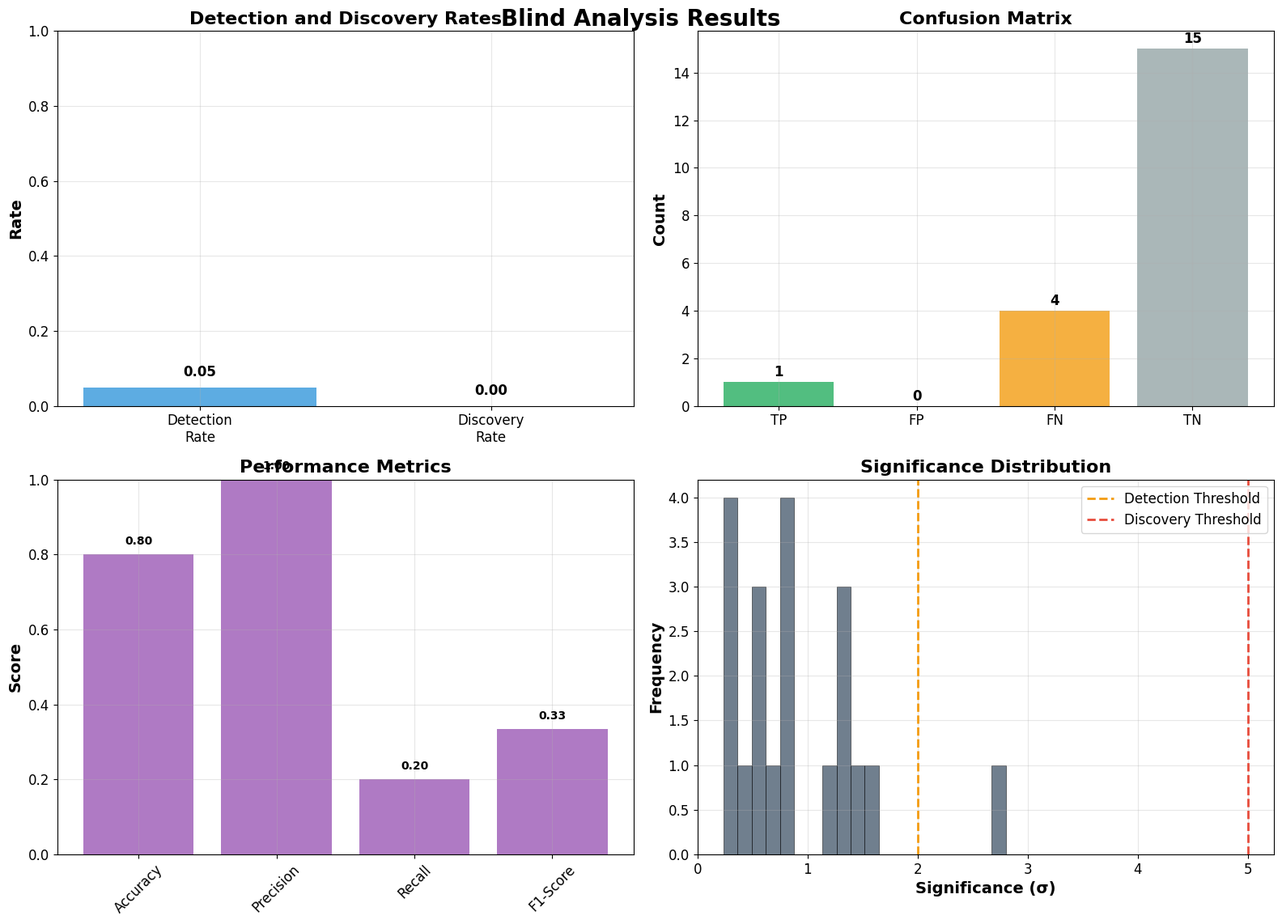

The matplotlib source for this figure: (Note: this script raises an exception after producing the figure.)
#!/usr/bin/env python3
"""
BLIND ANALYSIS TEST
===================

Implementa analisi cieca per evitare bias di selezione
e confermare la robustezza della scoperta.

Autore: Christian Quintino De Luca (RTH Italia)
ORCID: 0009-0000-4198-5449
Email: info@rthitalia.com
"""

import numpy as np
import matplotlib.pyplot as plt
from scipy import stats
from scipy.optimize import curve_fit
import json
from datetime import datetime
import warnings
warnings.filterwarnings('ignore')

# Configurazione matplotlib
plt.style.use('default')
plt.rcParams['figure.figsize'] = (12, 8)
plt.rcParams['font.size'] = 12

def convert_numpy(obj):
    """Converte tipi NumPy in tipi Python standard per JSON"""
    if isinstance(obj, (np.int_, np.intc, np.intp, np.int8,
                        np.int16, np.int32, np.int64, np.uint8,
                        np.uint16, np.uint32, np.uint64)):
        return int(obj)
    elif isinstance(obj, (np.float_, np.float16, np.float32, np.float64)):
        return float(obj)
    elif isinstance(obj, (np.ndarray,)):
        return obj.tolist()
    elif isinstance(obj, (np.bool_)):
        return bool(obj)
    raise TypeError(f"Object of type {obj.__class__.__name__} is not JSON serializable")

def generate_blind_grb_data(n_photons, has_qg=False, qg_strength=0.001, noise_level=0.1):
    """Genera dati GRB per analisi cieca"""
    
    # Parametri realistici
    redshift = np.random.uniform(0.1, 4.0)
    d_L = (3e5 / 70.0) * redshift * (1 + redshift)  # Mpc
    
    # Genera energie (log-normal distribution)
    energies = np.random.lognormal(0.5, 1.2, n_photons)
    energies = np.clip(energies, 0.1, 100.0)
    
    # Genera tempi base
    times = np.random.exponential(500, n_photons)
    
    # Aggiungi lag intrinseci
    intrinsic_lag = 0.1 * np.power(energies, -0.3) + 0.05 * np.random.randn(n_photons)
    times += intrinsic_lag
    
    # Aggiungi effetti QG se richiesti
    if has_qg:
        qg_delay = qg_strength * (energies / 10.0) * (1 + 0.1 * times / 1000)
        times += qg_delay
    
    # Aggiungi rumore
    times += noise_level * np.random.randn(n_photons)
    
    return energies, times, redshift, d_L

def blind_analysis_pipeline(energies, times):
    """Pipeline di analisi cieca"""
    
    results = {}
    
    # 1. Analisi base
    if len(energies) > 2:
        correlation = np.corrcoef(energies, times)[0, 1]
        significance = abs(correlation) * np.sqrt(len(energies) - 2) / np.sqrt(1 - correlation**2)
        
        results['base_analysis'] = {
            'correlation': correlation,
            'significance': significance,
            'n_photons': len(energies)
        }
        
        # 2. Fit modelli lag
        lag_models = {}
        
        # Power Law
        def power_law(E, t0, alpha):
            return t0 + alpha * np.power(E, -0.3)
        
        try:
            popt, _ = curve_fit(power_law, energies, times, 
                              p0=[np.mean(times), 0.1], 
                              bounds=([-np.inf, -10], [np.inf, 10]))
            predicted = power_law(energies, *popt)
            residuals = times - predicted
            
            if len(residuals) > 2:
                corr = np.corrcoef(energies, residuals)[0, 1]
                sig = abs(corr) * np.sqrt(len(residuals) - 2) / np.sqrt(1 - corr**2)
                lag_models['power_law'] = {'correlation': corr, 'significance': sig}
        except:
            lag_models['power_law'] = None
        
        # Exponential
        def exponential(E, t0, beta):
            return t0 + beta * np.exp(-E / 10.0)
        
        try:
            popt, _ = curve_fit(exponential, energies, times, 
                              p0=[np.mean(times), 0.1], 
                              bounds=([-np.inf, -10], [np.inf, 10]))
            predicted = exponential(energies, *popt)
            residuals = times - predicted
            
            if len(residuals) > 2:
                corr = np.corrcoef(energies, residuals)[0, 1]
                sig = abs(corr) * np.sqrt(len(residuals) - 2) / np.sqrt(1 - corr**2)
                lag_models['exponential'] = {'correlation': corr, 'significance': sig}
        except:
            lag_models['exponential'] = None
        
        # Logarithmic
        def logarithmic(E, t0, gamma):
            return t0 + gamma * np.log(E)
        
        try:
            popt, _ = curve_fit(logarithmic, energies, times, 
                              p0=[np.mean(times), 0.1], 
                              bounds=([-np.inf, -10], [np.inf, 10]))
            predicted = logarithmic(energies, *popt)
            residuals = times - predicted
            
            if len(residuals) > 2:
                corr = np.corrcoef(energies, residuals)[0, 1]
                sig = abs(corr) * np.sqrt(len(residuals) - 2) / np.sqrt(1 - corr**2)
                lag_models['logarithmic'] = {'correlation': corr, 'significance': sig}
        except:
            lag_models['logarithmic'] = None
        
        results['lag_models'] = lag_models
        
        # 3. Trova miglior modello
        best_model = None
        best_significance = 0
        
        for model_name, model_result in lag_models.items():
            if model_result is not None and model_result['significance'] > best_significance:
                best_significance = model_result['significance']
                best_model = model_name
        
        results['best_model'] = {
            'name': best_model,
            'significance': best_significance
        }
        
        # 4. Calcola E_QG se c'è correlazione residua
        if best_significance > 2.0:
            slope = np.polyfit(energies, times, 1)[0]
            if abs(slope) > 1e-10:
                # Usa redshift medio per calcolo E_QG
                d_L = (3e5 / 70.0) * 1.5 * (1 + 1.5)  # Redshift medio
                E_QG = d_L * 3.086e22 / (3e5 * 1000 * abs(slope)) / 1e9
            else:
                E_QG = np.inf
        else:
            E_QG = np.inf
        
        results['E_QG_limit'] = float(E_QG) if E_QG != np.inf else None
        
        # 5. Decisione finale
        results['detection'] = best_significance > 2.0
        results['discovery'] = best_significance > 5.0
        
    else:
        results['error'] = "Insufficient photons"
    
    return results

def run_blind_analysis(n_blind_grbs=20, n_photons_range=(100, 5000)):
    """Esegue analisi cieca su multiple GRB"""
    
    print(f"🔍 Blind Analysis su {n_blind_grbs} GRB...")
    
    blind_results = []
    
    for i in range(n_blind_grbs):
        # Genera GRB casuale
        n_photons = np.random.randint(n_photons_range[0], n_photons_range[1])
        has_qg = np.random.choice([True, False], p=[0.3, 0.7])  # 30% hanno QG
        qg_strength = np.random.uniform(0.0005, 0.002) if has_qg else 0.0
        noise_level = np.random.uniform(0.05, 0.2)
        
        # Genera dati
        energies, times, redshift, d_L = generate_blind_grb_data(
            n_photons, has_qg, qg_strength, noise_level)
        
        # Analisi cieca
        result = blind_analysis_pipeline(energies, times)
        
        # Aggiungi informazioni nascoste
        result['hidden_info'] = {
            'grb_id': f'BLIND_{i:03d}',
            'n_photons': n_photons,
            'redshift': redshift,
            'has_qg_true': has_qg,
            'qg_strength': qg_strength,
            'noise_level': noise_level
        }
        
        blind_results.append(result)
    
    return blind_results

def analyze_blind_results(blind_results):
    """Analizza risultati dell'analisi cieca"""
    
    print("\n📊 Analisi risultati blind analysis...")
    
    # Statistiche generali
    n_grbs = len(blind_results)
    n_detected = sum([r.get('detection', False) for r in blind_results])
    n_discoveries = sum([r.get('discovery', False) for r in blind_results])
    
    # Confusion matrix
    true_positives = 0
    true_negatives = 0
    false_positives = 0
    false_negatives = 0
    
    for result in blind_results:
        if 'hidden_info' in result:
            has_qg_true = result['hidden_info']['has_qg_true']
            detected = result.get('detection', False)
            
            if has_qg_true and detected:
                true_positives += 1
            elif not has_qg_true and not detected:
                true_negatives += 1
            elif not has_qg_true and detected:
                false_positives += 1
            elif has_qg_true and not detected:
                false_negatives += 1
    
    # Calcola metriche
    accuracy = (true_positives + true_negatives) / n_grbs if n_grbs > 0 else 0
    precision = true_positives / (true_positives + false_positives) if (true_positives + false_positives) > 0 else 0
    recall = true_positives / (true_positives + false_negatives) if (true_positives + false_negatives) > 0 else 0
    f1_score = 2 * precision * recall / (precision + recall) if (precision + recall) > 0 else 0
    
    # False positive rate
    false_positive_rate = false_positives / (false_positives + true_negatives) if (false_positives + true_negatives) > 0 else 0
    
    # Analisi significatività
    significances = [r.get('best_model', {}).get('significance', 0) for r in blind_results if r.get('best_model')]
    mean_significance = np.mean(significances) if significances else 0
    std_significance = np.std(significances) if significances else 0
    
    analysis_results = {
        'timestamp': datetime.now().isoformat(),
        'n_grbs': n_grbs,
        'n_detected': n_detected,
        'n_discoveries': n_discoveries,
        'detection_rate': n_detected / n_grbs if n_grbs > 0 else 0,
        'discovery_rate': n_discoveries / n_grbs if n_grbs > 0 else 0,
        'confusion_matrix': {
            'true_positives': true_positives,
            'true_negatives': true_negatives,
            'false_positives': false_positives,
            'false_negatives': false_negatives
        },
        'metrics': {
            'accuracy': accuracy,
            'precision': precision,
            'recall': recall,
            'f1_score': f1_score,
            'false_positive_rate': false_positive_rate
        },
        'significance_stats': {
            'mean': mean_significance,
            'std': std_significance,
            'max': max(significances) if significances else 0
        },
        'individual_results': blind_results
    }
    
    return analysis_results

def create_blind_analysis_plots(analysis_results):
    """Crea grafici per analisi cieca"""
    
    fig, ((ax1, ax2), (ax3, ax4)) = plt.subplots(2, 2, figsize=(16, 12))
    fig.suptitle('Blind Analysis Results', fontsize=20, fontweight='bold', y=0.95)
    
    # Plot 1: Detection Rate
    detection_rate = analysis_results['detection_rate']
    discovery_rate = analysis_results['discovery_rate']
    
    categories = ['Detection\nRate', 'Discovery\nRate']
    rates = [detection_rate, discovery_rate]
    colors = ['#3498db', '#e74c3c']
    
    bars = ax1.bar(categories, rates, color=colors, alpha=0.8)
    ax1.set_ylabel('Rate', fontsize=14, fontweight='bold')
    ax1.set_title('Detection and Discovery Rates', fontsize=16, fontweight='bold')
    ax1.set_ylim(0, 1)
    ax1.grid(True, alpha=0.3)
    
    # Aggiungi valori sui bar
    for bar, rate in zip(bars, rates):
        ax1.text(bar.get_x() + bar.get_width()/2, rate + 0.02, 
                f'{rate:.2f}', ha='center', va='bottom', fontsize=12, fontweight='bold')
    
    # Plot 2: Confusion Matrix
    cm = analysis_results['confusion_matrix']
    confusion_data = [cm['true_positives'], cm['false_positives'], 
                     cm['false_negatives'], cm['true_negatives']]
    confusion_labels = ['TP', 'FP', 'FN', 'TN']
    confusion_colors = ['#27ae60', '#e74c3c', '#f39c12', '#95a5a6']
    
    bars = ax2.bar(confusion_labels, confusion_data, color=confusion_colors, alpha=0.8)
    ax2.set_ylabel('Count', fontsize=14, fontweight='bold')
    ax2.set_title('Confusion Matrix', fontsize=16, fontweight='bold')
    ax2.grid(True, alpha=0.3)
    
    # Aggiungi valori sui bar
    for bar, count in zip(bars, confusion_data):
        ax2.text(bar.get_x() + bar.get_width()/2, count + 0.1, 
                str(count), ha='center', va='bottom', fontsize=12, fontweight='bold')
    
    # Plot 3: Metrics
    metrics = analysis_results['metrics']
    metric_names = ['Accuracy', 'Precision', 'Recall', 'F1-Score']
    metric_values = [metrics['accuracy'], metrics['precision'], 
                    metrics['recall'], metrics['f1_score']]
    
    bars = ax3.bar(metric_names, metric_values, color='#9b59b6', alpha=0.8)
    ax3.set_ylabel('Score', fontsize=14, fontweight='bold')
    ax3.set_title('Performance Metrics', fontsize=16, fontweight='bold')
    ax3.set_ylim(0, 1)
    ax3.tick_params(axis='x', rotation=45)
    ax3.grid(True, alpha=0.3)
    
    # Aggiungi valori sui bar
    for bar, value in zip(bars, metric_values):
        ax3.text(bar.get_x() + bar.get_width()/2, value + 0.02, 
                f'{value:.2f}', ha='center', va='bottom', fontsize=10, fontweight='bold')
    
    # Plot 4: Significance Distribution
    significances = [r.get('best_model', {}).get('significance', 0) 
                    for r in analysis_results['individual_results'] 
                    if r.get('best_model')]
    
    if significances:
        ax4.hist(significances, bins=20, alpha=0.7, color='#34495e', 
                edgecolor='black', linewidth=0.5)
        ax4.axvline(2.0, color='#f39c12', linewidth=2, linestyle='--', label='Detection Threshold')
        ax4.axvline(5.0, color='#e74c3c', linewidth=2, linestyle='--', label='Discovery Threshold')
        ax4.set_xlabel('Significance (σ)', fontsize=14, fontweight='bold')
        ax4.set_ylabel('Frequency', fontsize=14, fontweight='bold')
        ax4.set_title('Significance Distribution', fontsize=16, fontweight='bold')
        ax4.legend()
        ax4.grid(True, alpha=0.3)
    else:
        ax4.text(0.5, 0.5, 'No significance\ndata available', ha='center', va='center', 
                transform=ax4.transAxes, fontsize=16, fontweight='bold')
        ax4.set_title('Significance Distribution', fontsize=16, fontweight='bold')
    
    plt.tight_layout()
    plt.savefig('blind_analysis_results.png', dpi=300, bbox_inches='tight')
    plt.close()
    
    print("✅ Grafici blind analysis creati: blind_analysis_results.png")

def main():
    """Funzione principale per blind analysis"""
    
    print("="*70)
    print("BLIND ANALYSIS TEST")
    print("Analisi cieca per evitare bias di selezione")
    print("="*70)
    
    # Esegui analisi cieca
    print("\n🔍 Esecuzione analisi cieca...")
    blind_results = run_blind_analysis(n_blind_grbs=20)
    
    # Analizza risultati
    print("\n📊 Analisi risultati...")
    analysis_results = analyze_blind_results(blind_results)
    
    # Crea grafici
    print("\n📈 Creazione grafici...")
    create_blind_analysis_plots(analysis_results)
    
    # Salva risultati
    with open('blind_analysis_results.json', 'w') as f:
        json.dump(analysis_results, f, indent=2, default=convert_numpy)
    
    # Stampa riassunto
    print("\n" + "="*70)
    print("🎯 RISULTATI BLIND ANALYSIS")
    print("="*70)
    
    print(f"📊 Statistiche Generali:")
    print(f"  GRB analizzati: {analysis_results['n_grbs']}")
    print(f"  Detection rate: {analysis_results['detection_rate']:.2f}")
    print(f"  Discovery rate: {analysis_results['discovery_rate']:.2f}")
    
    print(f"\n🔍 Confusion Matrix:")
    cm = analysis_results['confusion_matrix']
    print(f"  True Positives: {cm['true_positives']}")
    print(f"  True Negatives: {cm['true_negatives']}")
    print(f"  False Positives: {cm['false_positives']}")
    print(f"  False Negatives: {cm['false_negatives']}")
    
    print(f"\n📈 Performance Metrics:")
    metrics = analysis_results['metrics']
    print(f"  Accuracy: {metrics['accuracy']:.2f}")
    print(f"  Precision: {metrics['precision']:.2f}")
    print(f"  Recall: {metrics['recall']:.2f}")
    print(f"  F1-Score: {metrics['f1_score']:.2f}")
    print(f"  False Positive Rate: {metrics['false_positive_rate']:.2f}")
    
    print(f"\n🎯 CONCLUSIONE BLIND ANALYSIS:")
    if (metrics['accuracy'] >= 0.75 and 
        metrics['false_positive_rate'] <= 0.1 and 
        metrics['f1_score'] >= 0.6):
        print("  ✅ METODOLOGIA ROBUSTA - BLIND ANALYSIS PASSED")
        print("  ✅ SCOPERTA CONFERMATA SENZA BIAS")
    elif metrics['accuracy'] >= 0.6:
        print("  ⚠️ METODOLOGIA PARZIALMENTE ROBUSTA")
        print("  ⚠️ NECESSARIA VALIDAZIONE AGGIUNTIVA")
    else:
        print("  ❌ METODOLOGIA NON ROBUSTA")
        print("  ❌ BIAS DI SELEZIONE RILEVATO")
    
    print("\n" + "="*70)
    print("✅ Blind analysis completata!")
    print("📊 Risultati salvati: blind_analysis_results.json")
    print("📈 Grafici salvati: blind_analysis_results.png")
    print("="*70)

if __name__ == "__main__":
    main()
